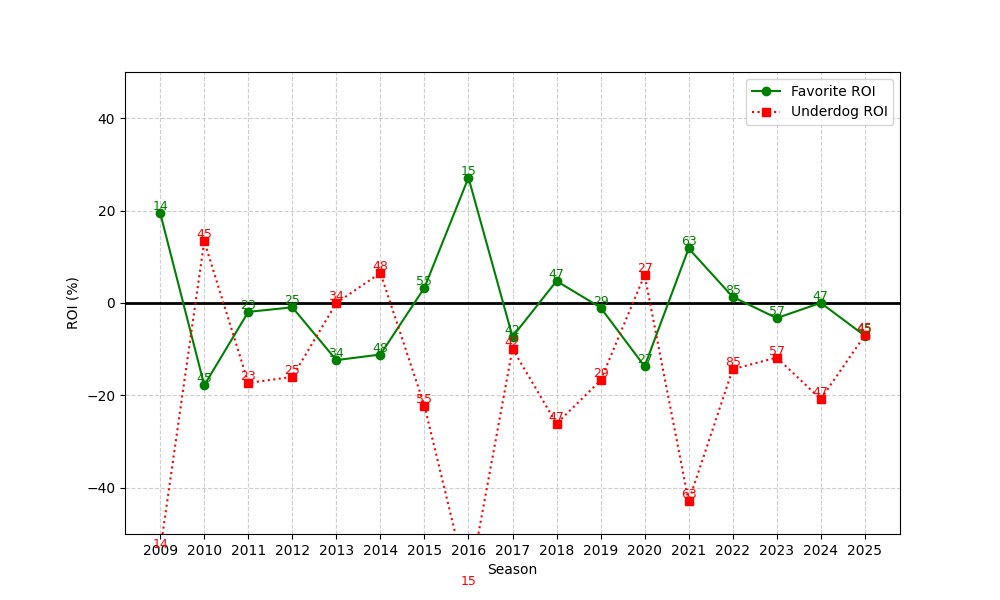

The file beside this chart, header and first rows:
season, n, favorite_roi, underdog_roi
2009, 14, 19.45, -53.57
2010, 45, -17.8, 13.36
2011, 23, -1.923, -17.3
2012, 25, -0.932, -16.0
2013, 34, -12.36, -1.3061447348531252e-15
2014, 48, -11.15, 6.5
2015, 55, 3.306, -22.24
2016, 15, 27.13, -61.67
2017, 42, -7.289, -9.905
2018, 47, 4.759, -26.13
2019, 29, -0.9813, -16.76
2020, 27, -13.73, 6.074
2021, 63, 11.81, -42.95
2022, 85, 1.329, -14.34
2023, 57, -3.271, -11.81
2024, 47, 0.03162, -20.81
2025, 45, -7.082, -7.022
